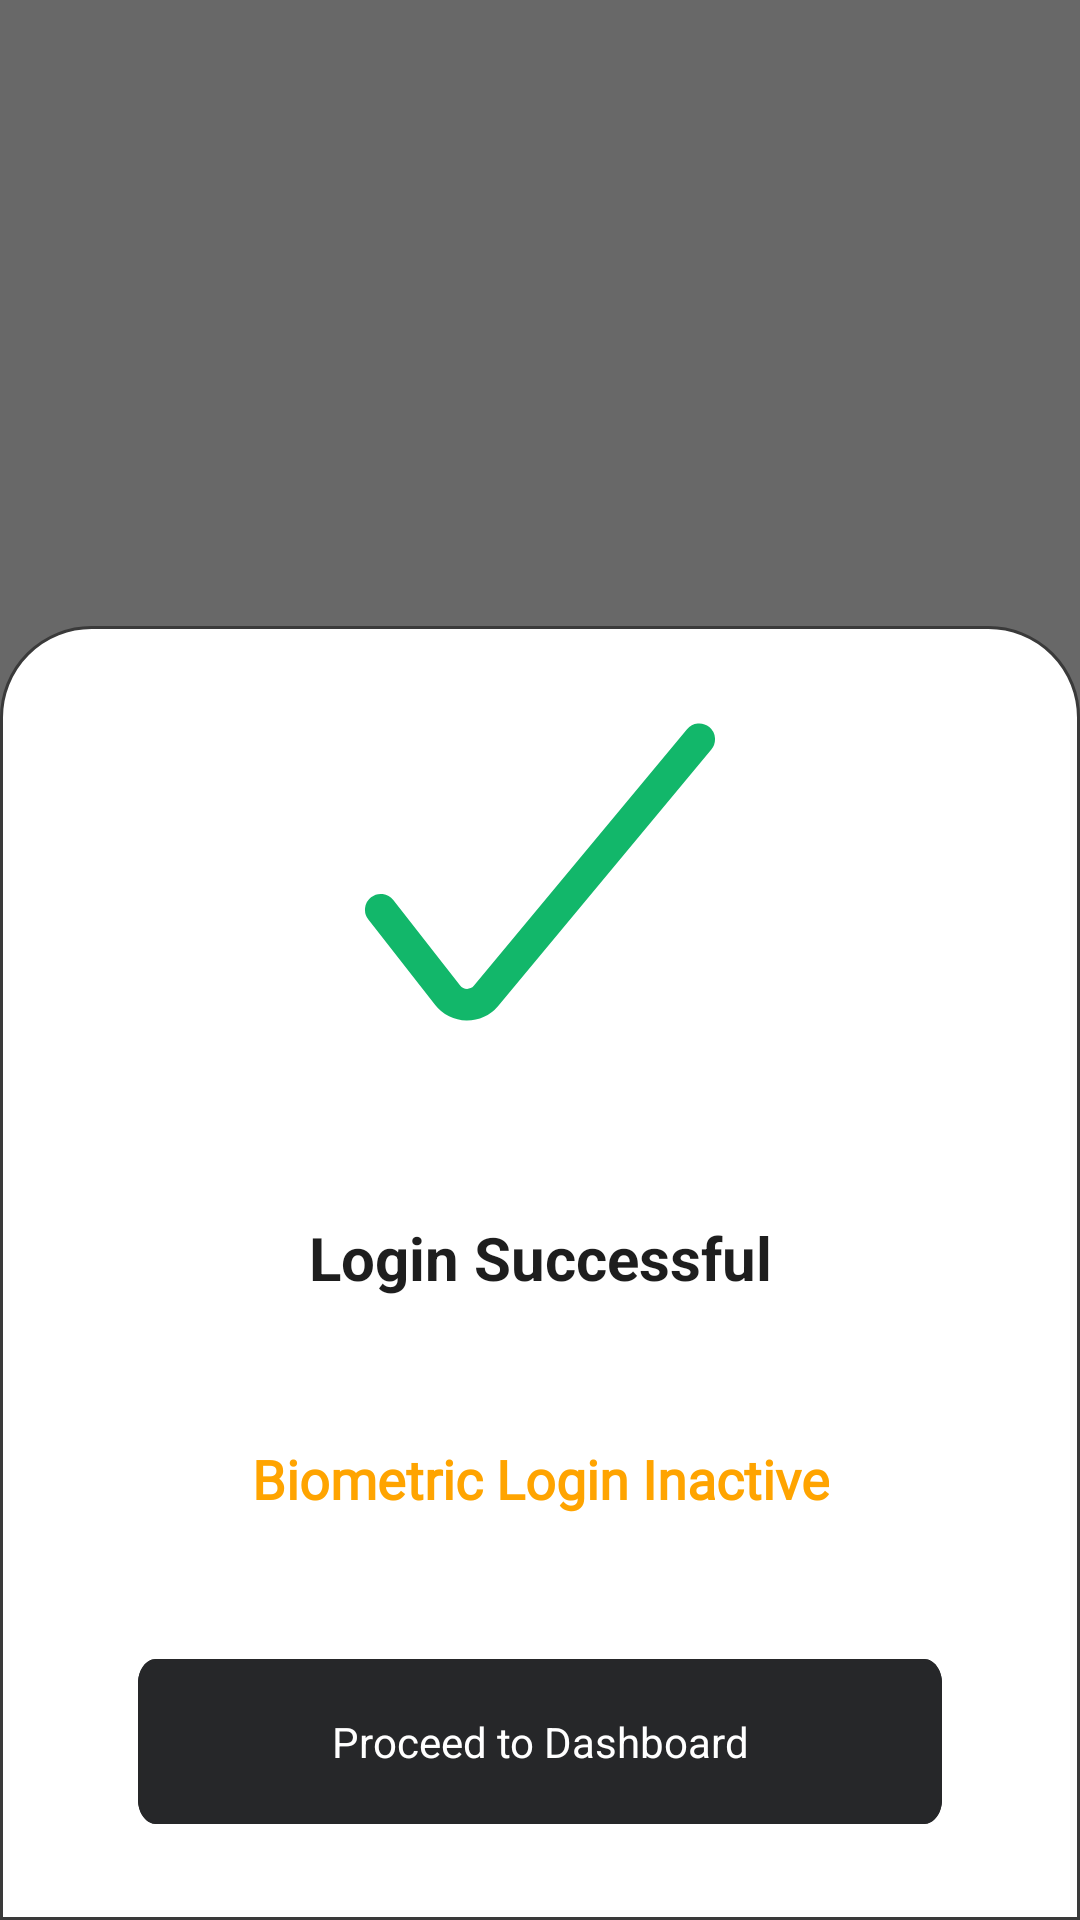

This screen was rendered from an Android layout file. Write that file and the resources it references.
<!-- AndroidManifest.xml: application theme AppTheme -->
<!-- res/layout/dialog_login_success.xml -->
<?xml version="1.0" encoding="utf-8"?>
<layout
    xmlns:android="http://schemas.android.com/apk/res/android"
    xmlns:app="http://schemas.android.com/apk/res-auto">
    <androidx.constraintlayout.widget.ConstraintLayout
        android:layout_width="match_parent"
        android:layout_height="match_parent"
        android:background="#95000000">

        <androidx.constraintlayout.widget.ConstraintLayout
            android:layout_width="match_parent"
            android:layout_height="wrap_content"
            android:paddingLeft="16dp"
            android:paddingTop="32dp"
            android:layout_marginTop="20dp"
            android:paddingRight="16dp"
            android:background="@drawable/rounded_corner_top"
            app:layout_constraintBottom_toBottomOf="parent"
            >

            <ScrollView
                android:layout_width="match_parent"
                android:layout_height="match_parent">

                <LinearLayout
                    android:layout_width="match_parent"
                    android:layout_height="wrap_content"
                    android:gravity="center_horizontal"
                    android:orientation="vertical"
                    android:paddingLeft="@dimen/dp_30"
                    android:paddingRight="@dimen/dp_30">

                    <androidx.appcompat.widget.AppCompatImageView
                        android:id="@+id/idRightImg"
                        android:layout_width="@dimen/dp_120"
                        android:layout_height="@dimen/dp_100"
                        android:src="@drawable/ic_success" />

                    <androidx.appcompat.widget.AppCompatTextView
                        android:layout_width="match_parent"
                        android:layout_height="wrap_content"
                        android:layout_marginTop="@dimen/sp_65"
                        android:gravity="center"
                        android:text="@string/login_success"
                        android:textColor="@color/color_success"
                        android:textSize="@dimen/sp_20"
                        android:textStyle="bold" />

                    <TextView
                        android:id="@+id/heading"
                        android:layout_width="wrap_content"
                        android:layout_height="wrap_content"
                        android:layout_marginTop="@dimen/dp_48"
                        android:fontFamily="@font/montserrat"
                        android:gravity="center_horizontal"
                        android:text="@string/biometric_login_inactive"
                        android:textColor="@color/color_orange_new"
                        android:textSize="@dimen/sp_18"
                        android:textStyle="bold" />

                    <androidx.appcompat.widget.AppCompatTextView
                        android:id="@+id/proceedToDashTxt"
                        android:layout_width="match_parent"
                        android:layout_height="@dimen/dp_55"
                        android:layout_marginTop="@dimen/dp_48"
                        android:layout_marginBottom="@dimen/dp_32"
                        android:background="@drawable/button_base"
                        android:gravity="center"
                        android:text="@string/proceed_to_dashboard"
                        android:textColor="@color/white"
                        android:textSize="@dimen/sp_14" />
                </LinearLayout>
            </ScrollView>
        </androidx.constraintlayout.widget.ConstraintLayout>
    </androidx.constraintlayout.widget.ConstraintLayout>
</layout>
<!-- resources referenced by this layout -->
<resources>
  <color name="color_orange_new">#ffa400</color>
  <color name="color_success">#1E1E1E</color>
  <color name="white">#FFFFFFFF</color>
  <dimen name="dp_100">100dp</dimen>
  <dimen name="dp_120">120dp</dimen>
  <dimen name="dp_30">30dp</dimen>
  <dimen name="dp_32">32dp</dimen>
  <dimen name="dp_48">48dp</dimen>
  <dimen name="dp_55">55dp</dimen>
  <dimen name="sp_14">14sp</dimen>
  <dimen name="sp_18">18sp</dimen>
  <dimen name="sp_20">20sp</dimen>
  <dimen name="sp_65">65sp</dimen>
  <!-- drawable button_base (drawable) -->
  <vector
      xmlns:android="http://schemas.android.com/apk/res/android"
      xmlns:aapt="http://schemas.android.com/aapt"
      android:width="358dp"
      android:height="54dp"
      android:viewportWidth="358"
      android:viewportHeight="54"
      >
      <group>
          <clip-path
              android:pathData="M8 0H350C354.418 0 358 3.58172 358 8V46C358 50.4183 354.418 54 350 54H8C3.58172 54 0 50.4183 0 46V8C0 3.58172 3.58172 0 8 0Z"
              />
          <path
              android:pathData="M0 0V54H358V0"
              android:fillColor="#262729"
              />
          <path
              android:pathData="M8 0H350C354.418 0 358 3.58172 358 8V46C358 50.4183 354.418 54 350 54H8C3.58172 54 0 50.4183 0 46V8C0 3.58172 3.58172 0 8 0Z"
              android:strokeWidth="2"
              android:strokeColor="#262729"
              />
      </group>
  </vector>
  <!-- drawable ic_success (drawable) -->
  <vector xmlns:android="http://schemas.android.com/apk/res/android"
      android:width="108dp"
      android:height="92dp"
      android:viewportWidth="108"
      android:viewportHeight="92">
    <path
        android:pathData="M5.16,57.57L25.67,83.78C26.37,84.68 27.25,85.4 28.27,85.91C29.28,86.41 30.4,86.68 31.53,86.7C32.65,86.71 33.76,86.48 34.77,86.01C35.78,85.55 36.68,84.86 37.4,84.01L102.84,5.3"
        android:strokeLineJoin="round"
        android:strokeWidth="9.71"
        android:fillColor="#00000000"
        android:strokeColor="#12B76A"
        android:strokeLineCap="round"/>
  </vector>
  <!-- drawable rounded_corner_top (drawable) -->
  <?xml version="1.0" encoding="utf-8"?>
  <shape
      xmlns:android="http://schemas.android.com/apk/res/android"
      android:shape="rectangle" >
  
      <corners
          android:topLeftRadius="30dp"
          android:topRightRadius="30dp"
          android:bottomLeftRadius="0dp"
          android:bottomRightRadius="0dp" />
      <padding
          android:left="0dp"
          android:top="0dp"
          android:right="0dp"
          android:bottom="0dp"
          />
      <stroke
          android:width="1dp"
          android:color="@color/gray_black" />
  
      <solid android:color="@color/white" />
  
  </shape>
  <string name="biometric_login_inactive">Biometric Login Inactive</string>
  <string name="login_success">Login Successful</string>
  <string name="proceed_to_dashboard">Proceed to Dashboard</string>
  <style name="AppTheme" parent="Theme.AppCompat.Light.NoActionBar">
  
          
          <item name="colorPrimary">@color/colorPrimary</item>
          <item name="colorPrimaryDark">@color/colorPrimaryDark</item>
          <item name="colorAccent">@color/colorAccent</item>
      </style>
  <color name="gray_black">#3a3a3a</color>
  <color name="colorPrimary">#262729</color>
  <color name="colorPrimaryDark">#DB6F48</color>
  <color name="colorAccent">#FF9A62</color>
</resources>
